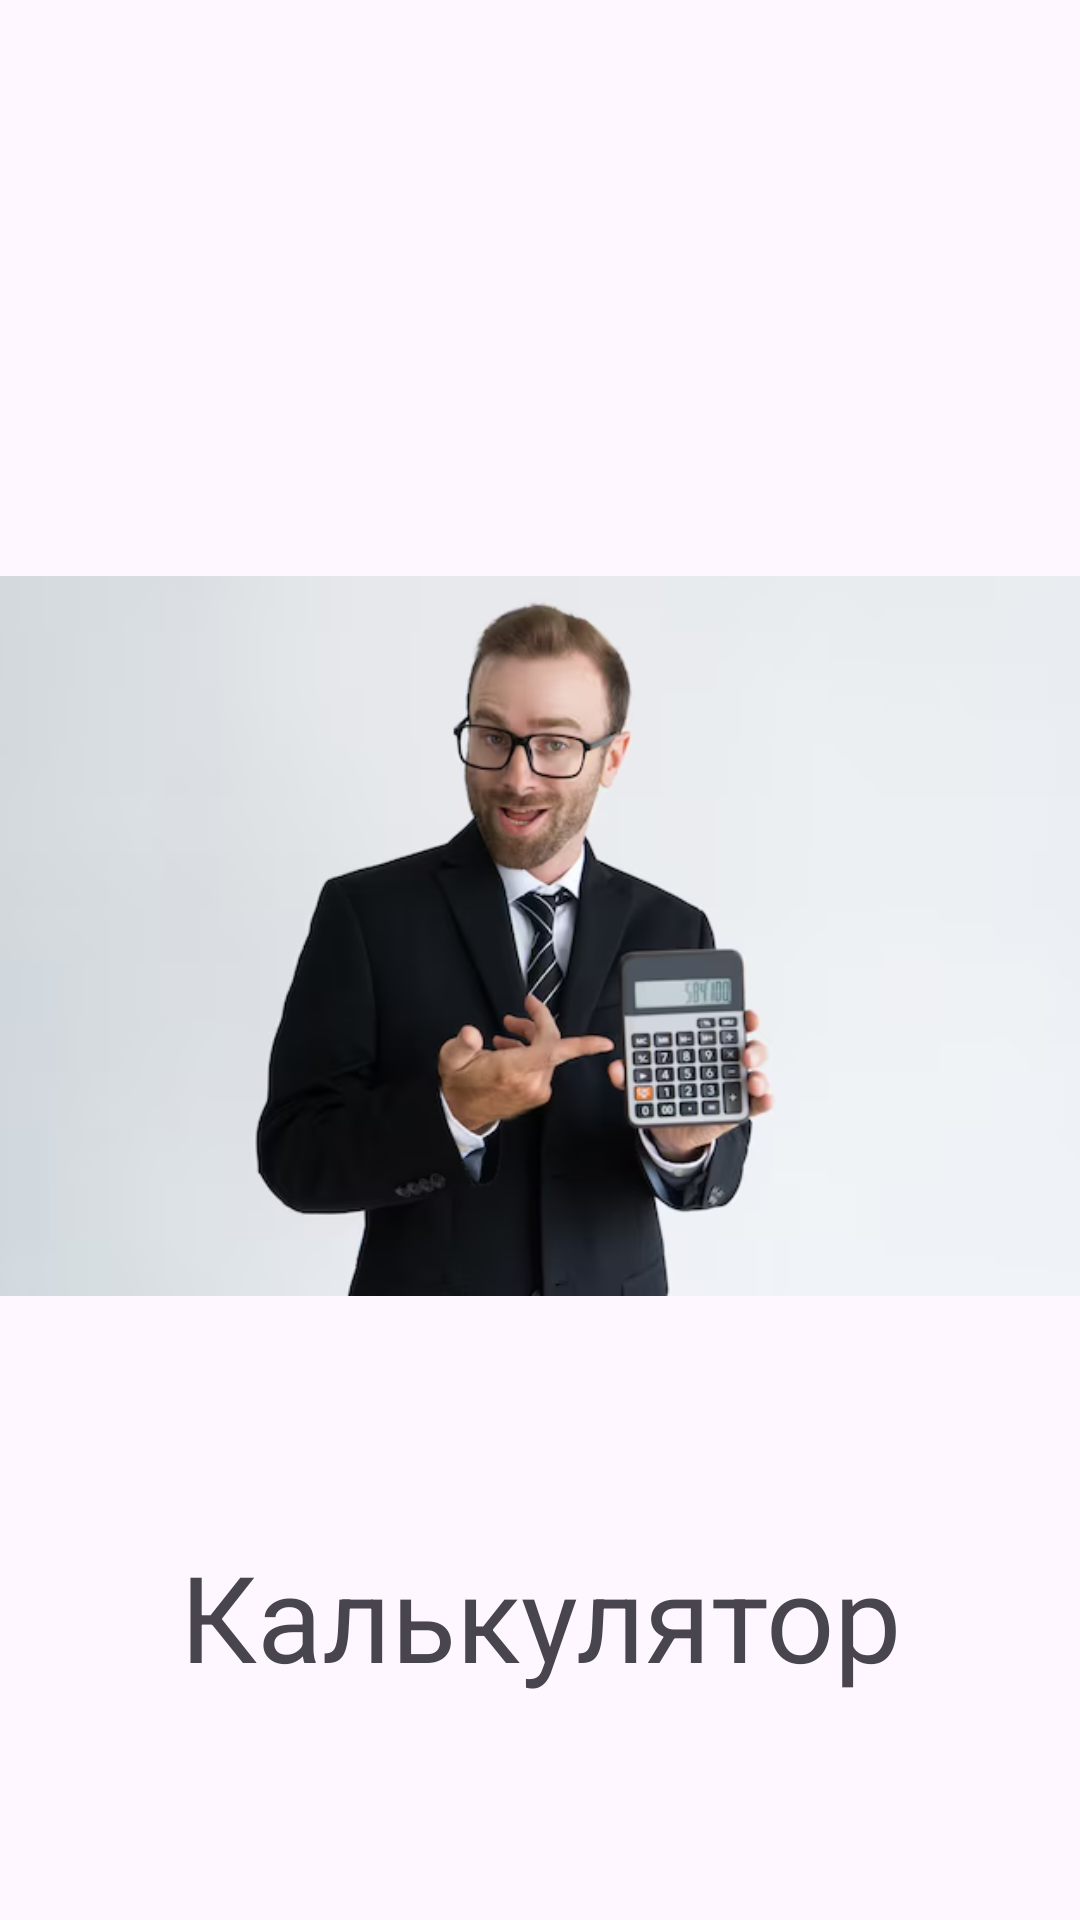

Layout XML and referenced resources for this Android screen:
<!-- AndroidManifest.xml: application theme Theme.Calculator -->
<!-- res/layout/activity_splash_screen.xml -->
<?xml version="1.0" encoding="utf-8"?>
<androidx.constraintlayout.widget.ConstraintLayout xmlns:android="http://schemas.android.com/apk/res/android"
  xmlns:app="http://schemas.android.com/apk/res-auto"
  xmlns:tools="http://schemas.android.com/tools"
  android:id="@+id/main"
  android:layout_width="match_parent"
  android:layout_height="match_parent"
  tools:context=".SplashScreen">

  <ImageView
    android:id="@+id/imageView"
    android:layout_width="match_parent"
    android:layout_height="400dp"
    android:layout_marginTop="112dp"
    android:src="@drawable/splash_screen"
    app:layout_constraintEnd_toEndOf="parent"
    app:layout_constraintHorizontal_bias="0.495"
    app:layout_constraintStart_toStartOf="parent"
    app:layout_constraintTop_toTopOf="parent" />

  <TextView
    android:layout_width="match_parent"
    android:layout_height="wrap_content"
    android:gravity="center"
    android:text="@string/title"
    android:textSize="40sp"
    app:layout_constraintTop_toBottomOf="@+id/imageView"
    tools:layout_editor_absoluteX="0dp" />

</androidx.constraintlayout.widget.ConstraintLayout>
<!-- resources referenced by this layout -->
<resources>
  <!-- drawable splash_screen: png bitmap (drawable, 132429 bytes) -->
  <string name="title">Калькулятор</string>
  <style name="Theme.Calculator" parent="Base.Theme.Calculator" />
  <style name="Base.Theme.Calculator" parent="Theme.Material3.DayNight.NoActionBar">
      
      
      <item name="android:windowFullscreen">true</item>
    </style>
</resources>
